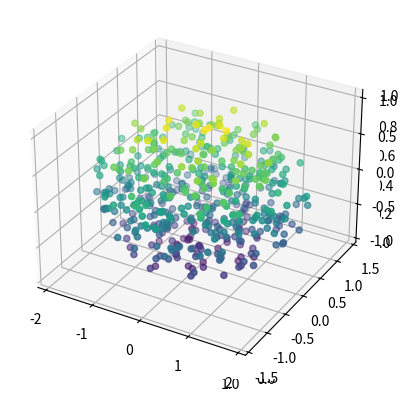

Source code (Python):
#!/usr/bin/env python3
# -*- coding: utf-8 -*-
"""
Created on Sat Dec  4 14:07:05 2021

[redacted]
"""

#Uniformly distributed points inside 3-elispe

import numpy as np
import matplotlib.pyplot as plt
from mpl_toolkits import mplot3d
#equation: ax^2 + by^2 + cz^2 = 1

a, b, c = 0.25, 0.5, 1

n  = 1000

Xp, Yp, Zp = [], [], []

X = np.random.uniform(-1/np.sqrt(a), 1/np.sqrt(a), n) 
Y = np.random.uniform(-1/np.sqrt(b), 1/np.sqrt(b), n) 
Z = np.random.uniform(-1/np.sqrt(c), 1/np.sqrt(c), n) 


for i in range(1000):
    if a*X[i]**2 + b*Y[i]**2 + c*Z[i]**2 < 1:
        Xp.append(X[i])
        Yp.append(Y[i])
        Zp.append(Z[i])
        


fig = plt.figure()
ax = plt.axes(projection='3d')

ax = plt.axes(projection='3d')
#zline = np.linspace(-1.5, 1.5, 1000)
#xline = np.sin(zline)
#yline = np.cos(zline)
#ax.plot3D(xline, yline, zline, 'gray')
#        

ax.scatter3D(Xp, Yp, Zp, c=Zp);
fig.show()
fig.savefig('ellispesample')